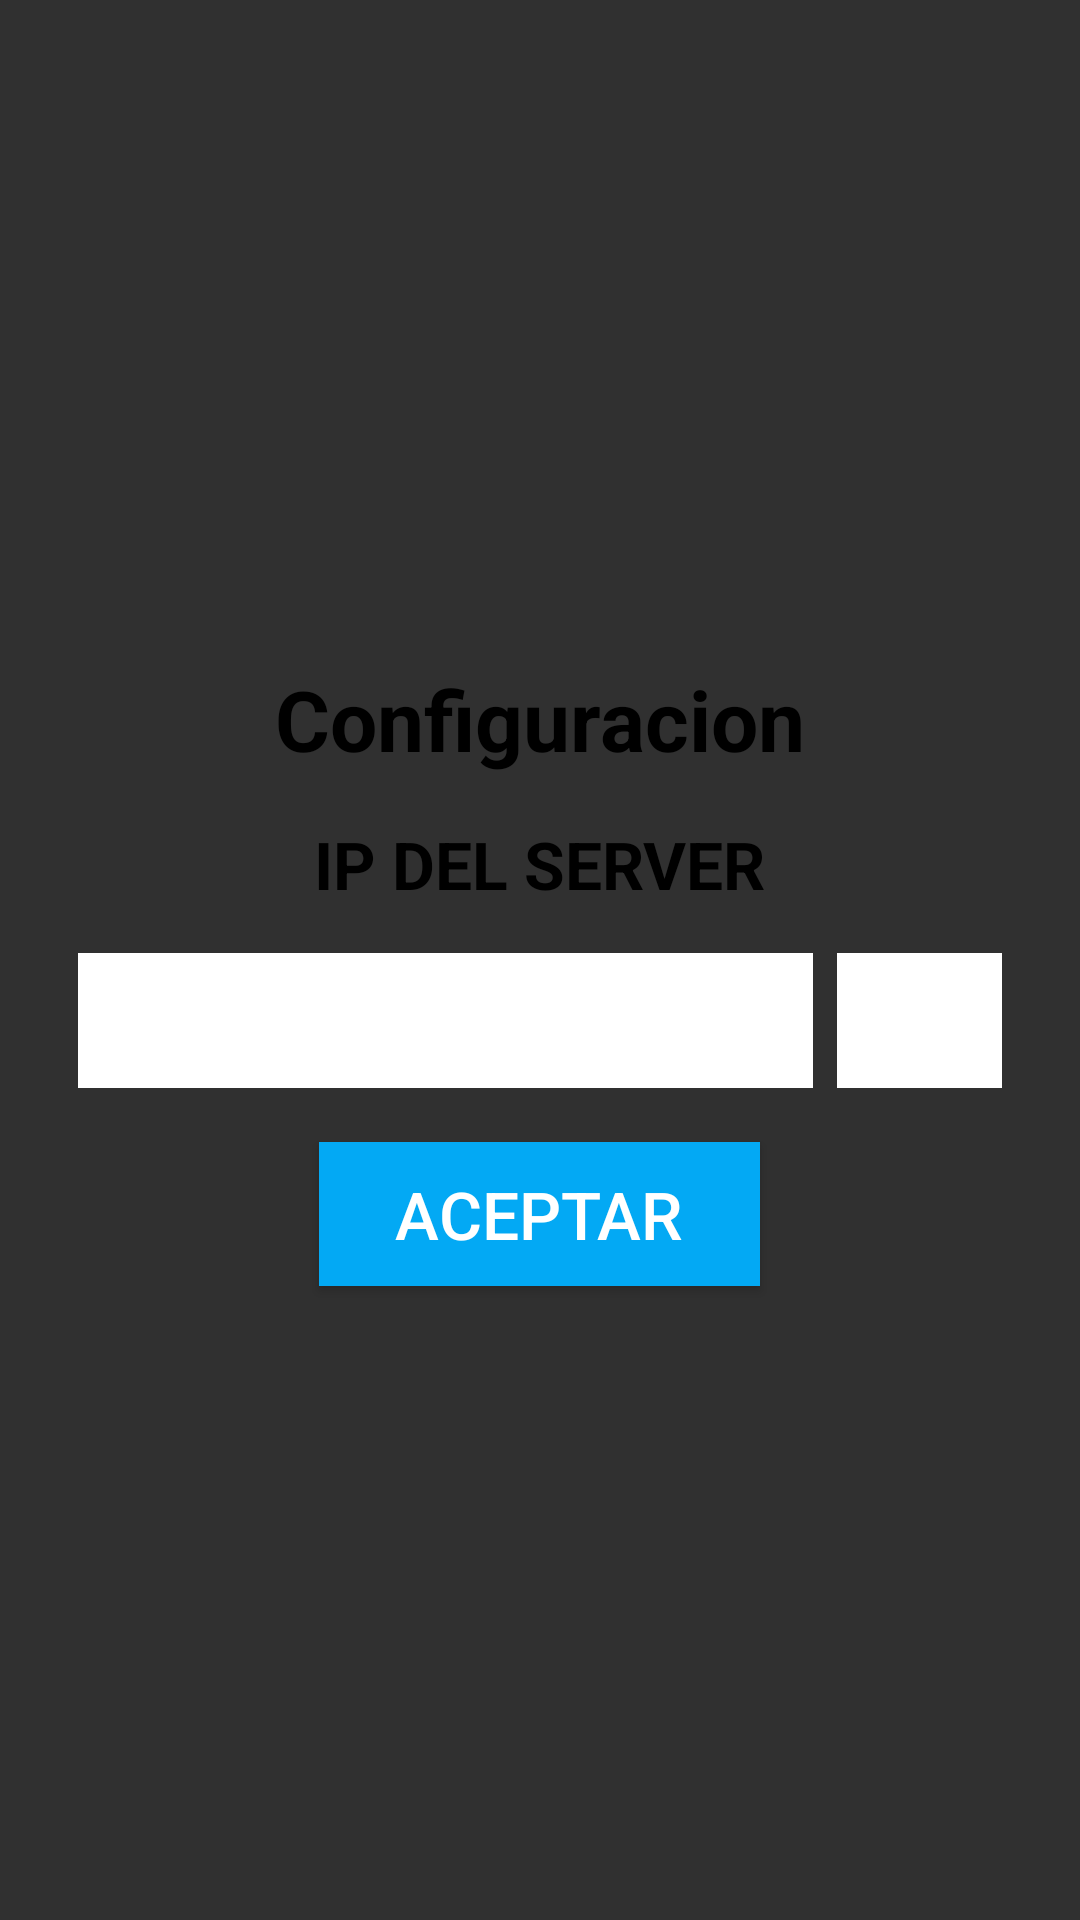

Reconstruct the res/layout file that produces this screen, plus the resources it refers to.
<!-- AndroidManifest.xml: application theme Theme.AppCompat.NoActionBar -->
<!-- res/layout/config_ip.xml -->
<?xml version="1.0" encoding="utf-8"?>
<androidx.constraintlayout.widget.ConstraintLayout xmlns:android="http://schemas.android.com/apk/res/android"
    xmlns:tools="http://schemas.android.com/tools"
    android:layout_width="match_parent"
    android:layout_height="match_parent"
    xmlns:app="http://schemas.android.com/apk/res-auto">

    <LinearLayout
        android:layout_width="match_parent"
        android:layout_height="match_parent"
        android:gravity="center"
        android:background="@color/gray"
        android:orientation="vertical">


        <TextView
            android:id="@+id/textView"
            android:layout_width="wrap_content"
            android:layout_height="wrap_content"
            android:layout_marginTop="10dp"
            android:layout_marginBottom="15dp"
            android:text="Configuracion"
            android:textAllCaps="false"
            android:textColor="@android:color/black"
            android:textSize="28sp"
            android:textStyle="bold" />

        <TextView
            android:id="@+id/textView2"
            android:layout_width="wrap_content"
            android:layout_height="wrap_content"
            android:layout_marginBottom="15dp"
            android:text="Ip Del Server"
            android:textAllCaps="true"
            android:textColor="@android:color/black"
            android:textSize="22sp"
            android:textStyle="bold" />


        <FrameLayout
            android:id="@+id/Server"
            android:layout_width="308dp"
            android:layout_height="48dp"
            android:layout_marginBottom="15dp"
            android:gravity="center"
            android:orientation="horizontal">

            <EditText
                android:id="@+id/Ip"
                android:layout_width="245dp"
                android:layout_height="45dp"

                android:layout_gravity="left"
                android:background="#FFFFFF"
                android:digits="0123456789."
                android:inputType="number|numberDecimal"
                android:maxLength="15"
                android:text=""
                android:textAlignment="center"
                android:textColor="#000000"
                android:textSize="20sp"
                android:textStyle="bold"
                tools:ignore="RtlCompat" />

            <Spinner
                android:id="@+id/Port"
                style="@android:style/Widget.Spinner.DropDown"
                android:layout_width="55dp"
                android:layout_height="45dp"
                android:layout_gravity="right|center_horizontal"
                android:background="@color/white"
                android:dropDownWidth="match_parent"
                android:dropDownHeight="match_parent"
                android:padding="0dp"
                android:spinnerMode="dropdown"
                android:textAlignment="center"
                android:textColor="#000000"
                android:textSize="18dp"
                android:visibility="visible" />
        </FrameLayout>

        <Button
            android:id="@+id/button"
            style="@style/Widget.AppCompat.Button"
            android:layout_width="147dp"
            android:layout_height="wrap_content"
            android:background="#03A9F4"
            android:onClick="validIp"
            android:text="Aceptar"
            android:textColor="#FFFFFF"
            android:textSize="22sp"
            app:backgroundTint="#03A9F4" />

    </LinearLayout>

</androidx.constraintlayout.widget.ConstraintLayout>
<!-- resources referenced by this layout -->
<resources>

  <!-- not gathered from this repository: default colours our renderer supplied (Android Studio template values) -->
  <color name="white">#FFFFFFFF</color>
</resources>
